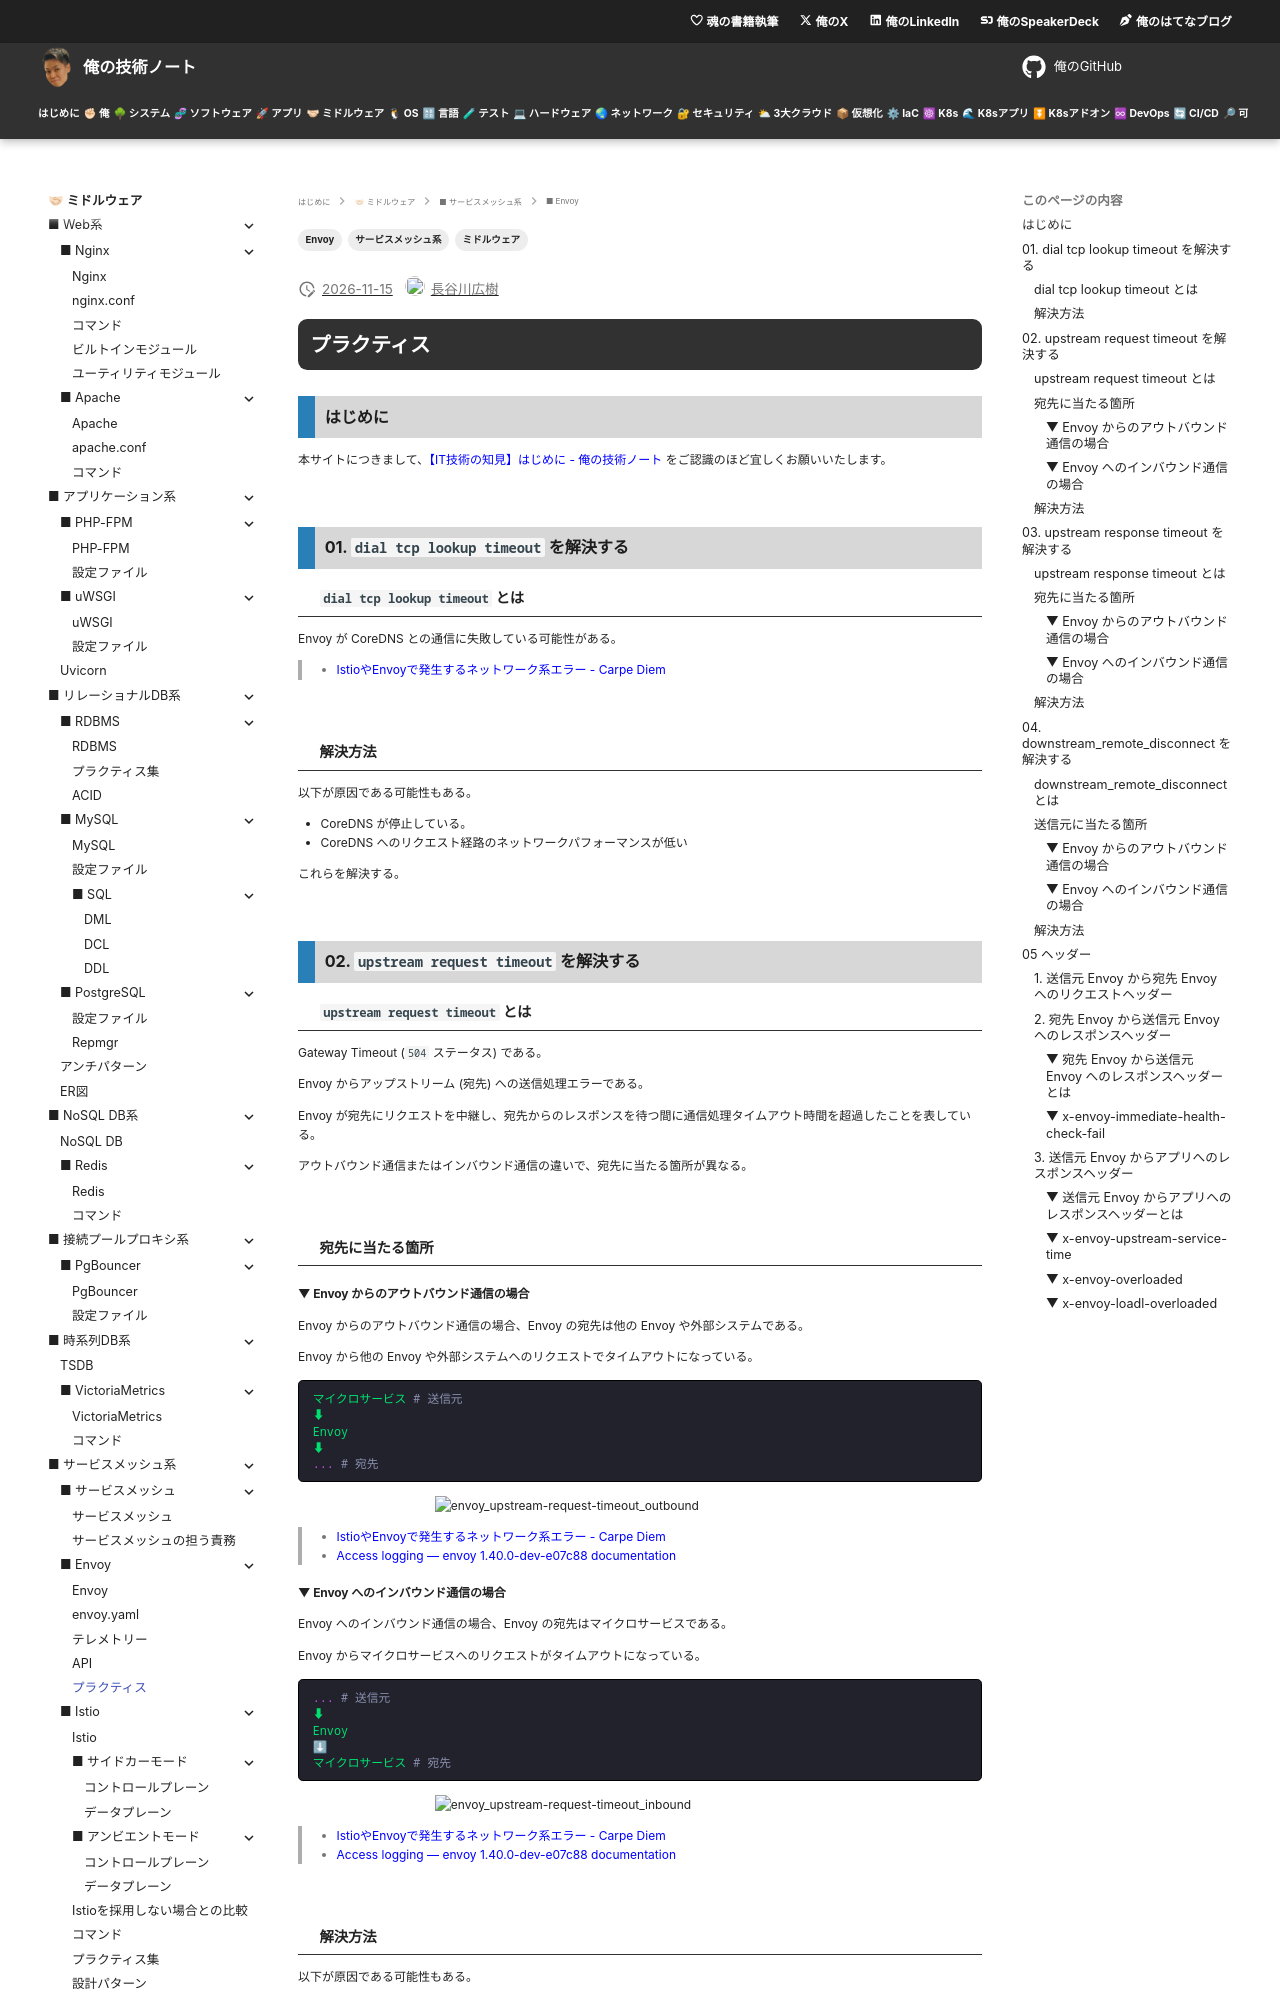

repository: hiroki-it/tech-notebook · page: software/software_middleware_service_mesh_envoy_practice.html · generator: mkdocs

---
title: 【IT技術の知見】プラクティス
description: プラクティスの知見を記録しています。
tags:
  - "ミドルウェア"
  - "サービスメッシュ系"
  - "Envoy"
---

# プラクティス

## はじめに

本サイトにつきまして、[【IT技術の知見】はじめに - 俺の技術ノート](https://hiroki-it.github.io/tech-notebook/) をご認識のほど宜しくお願いいたします。

<br>

## 01. `dial tcp lookup timeout` を解決する

### `dial tcp lookup timeout` とは

Envoy が CoreDNS との通信に失敗している可能性がある。

> - [IstioやEnvoyで発生するネットワーク系エラー - Carpe Diem](https://christina04.hatenablog.com/entry/istio-and-envoy-errors)

<br>

### 解決方法

以下が原因である可能性もある。

- CoreDNS が停止している。
- CoreDNS へのリクエスト経路のネットワークパフォーマンスが低い

これらを解決する。

<br>

## 02. `upstream request timeout` を解決する

### `upstream request timeout` とは

Gateway Timeout (`504` ステータス) である。

Envoy からアップストリーム (宛先) への送信処理エラーである。

Envoy が宛先にリクエストを中継し、宛先からのレスポンスを待つ間に通信処理タイムアウト時間を超過したことを表している。

アウトバウンド通信またはインバウンド通信の違いで、宛先に当たる箇所が異なる。

<br>

### 宛先に当たる箇所

#### ▼ Envoy からのアウトバウンド通信の場合

Envoy からのアウトバウンド通信の場合、Envoy の宛先は他の Envoy や外部システムである。

Envoy から他の Envoy や外部システムへのリクエストでタイムアウトになっている。

```yaml
マイクロサービス # 送信元
⬇
Envoy
⬇
... # 宛先
```

![envoy_upstream-request-timeout_outbound](https://raw.githubusercontent.com/hiroki-it/tech-notebook-images/master/images/software/envoy_upstream-request-timeout_outbound.png)

> - [IstioやEnvoyで発生するネットワーク系エラー - Carpe Diem](https://christina04.hatenablog.com/entry/istio-and-envoy-errors)
> - [Access logging — envoy 1.40.0-dev-e07c88 documentation](https://www.envoyproxy.io/docs/envoy/latest/configuration/observability/access_log/usage)

#### ▼ Envoy へのインバウンド通信の場合

Envoy へのインバウンド通信の場合、Envoy の宛先はマイクロサービスである。

Envoy からマイクロサービスへのリクエストがタイムアウトになっている。

```yaml

... # 送信元
⬇
Envoy
⬇
マイクロサービス # 宛先
```

![envoy_upstream-request-timeout_inbound](https://raw.githubusercontent.com/hiroki-it/tech-notebook-images/master/images/software/envoy_upstream-request-timeout_inbound.png)

> - [IstioやEnvoyで発生するネットワーク系エラー - Carpe Diem](https://christina04.hatenablog.com/entry/istio-and-envoy-errors)
> - [Access logging — envoy 1.40.0-dev-e07c88 documentation](https://www.envoyproxy.io/docs/envoy/latest/configuration/observability/access_log/usage)

<br>

### 解決方法

以下が原因である可能性もある。

- 宛先 (アウトバウンド通信の場合は Envoy、インバウンド通信の場合はマイクロサービス) がハードウェアリソース不足や高負荷状態にあり、処理し切れなかった
- タイムアウト時間が短すぎる
- ネットワークに問題がある。
- 処理に時間がかかりすぎている。

これらを解決する。

<br>
